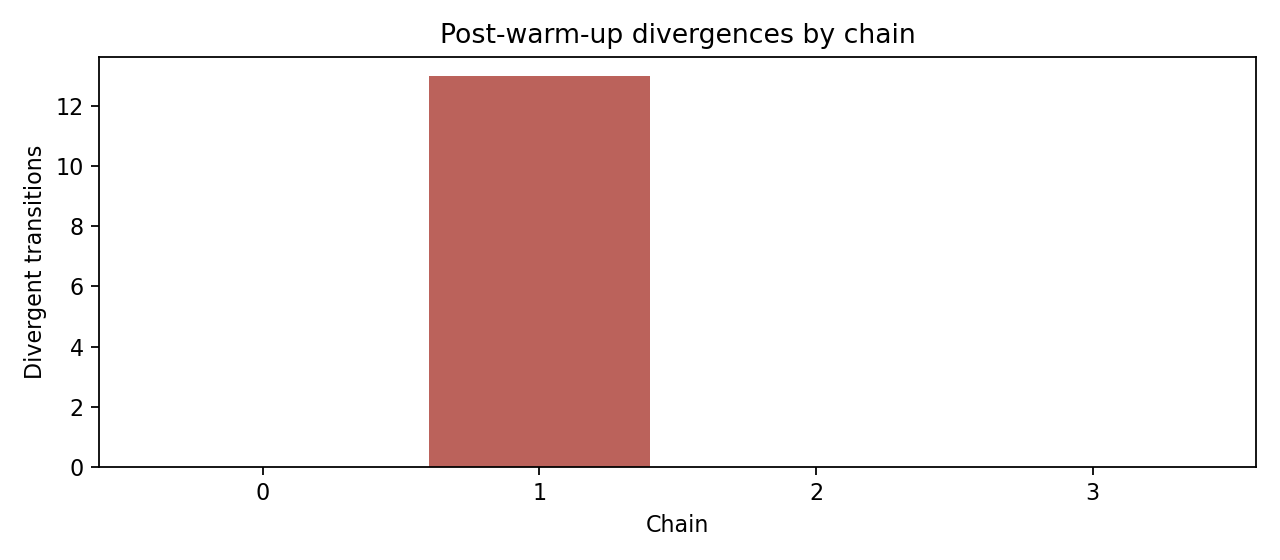

Data behind this chart, as committed beside it:
chain, draws, divergences, divergence_rate
0, 10000, 0, 0.0
1, 10000, 13, 0.0013
2, 10000, 0, 0.0
3, 10000, 0, 0.0
